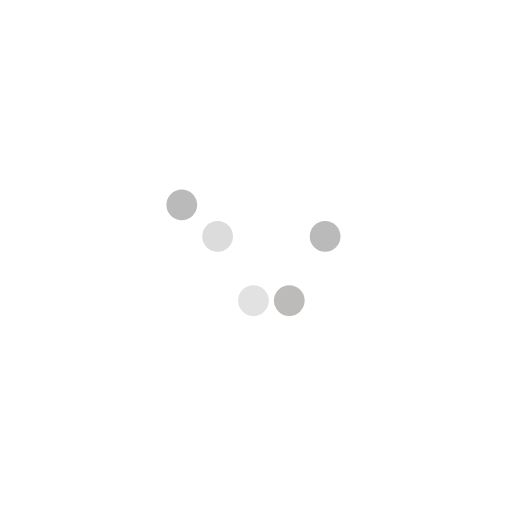
t = 0.00 s
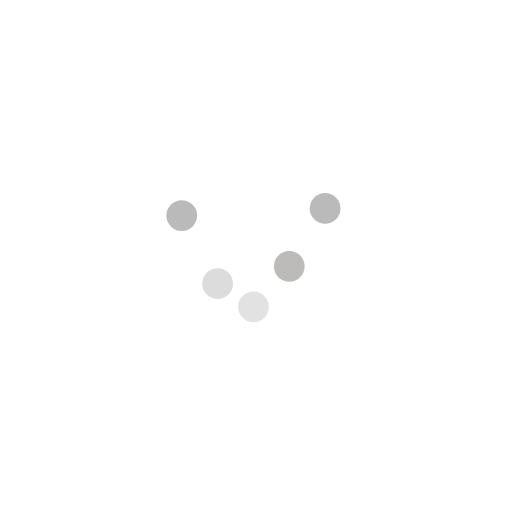
t = 0.10 s
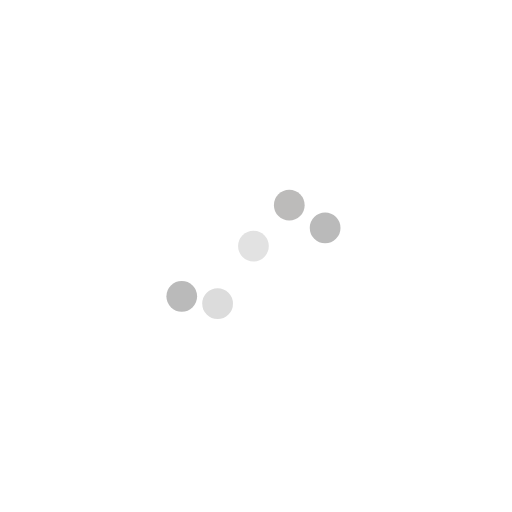
t = 0.31 s
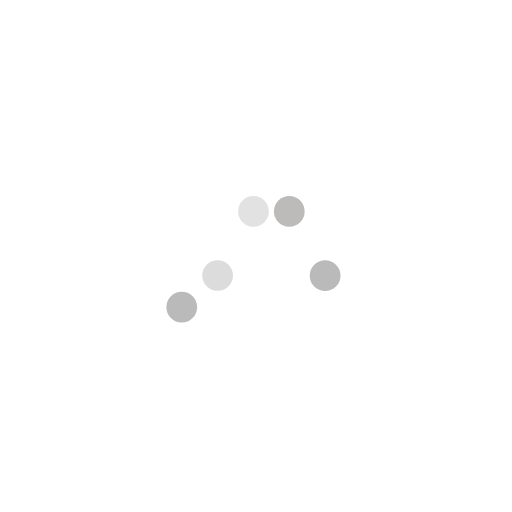
t = 0.41 s
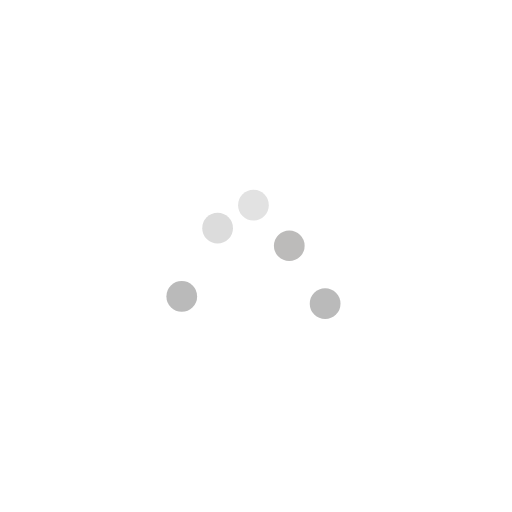
t = 0.51 s
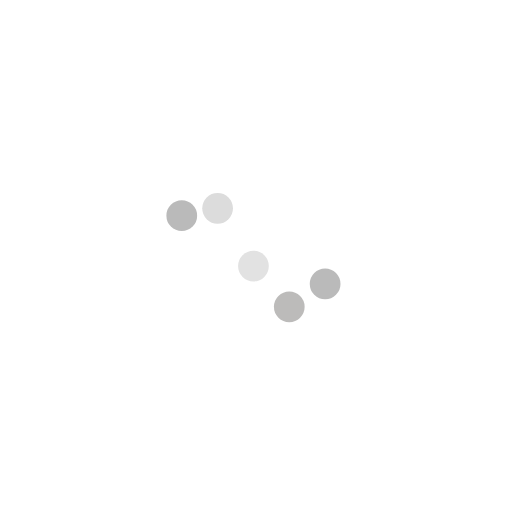
t = 0.72 s

The animated SVG that drew these frames (rendered in a browser with its animation timeline set to each time). Animation: 5 SMIL elements (animate=5); one cycle of 0.82 s, repeats indefinitely.

<svg xmlns="http://www.w3.org/2000/svg" xmlns:xlink="http://www.w3.org/1999/xlink" style="margin: auto; background: rgba(241, 242, 243, 0); display: block;" width="200px" height="200px" viewBox="0 0 100 100" preserveAspectRatio="xMidYMid">
<circle cx="35.5" cy="50" r="3" fill="#bababa">
  <animate attributeName="cy" values="40;60;40" times="0;0.5;1" dur="0.819672131147541s" calcMode="spline" keySplines="0.5 0 0.5 1;0.5 0 0.5 1" begin="0s" repeatCount="indefinite"></animate>
</circle><circle cx="42.5" cy="59.510565162951536" r="3" fill="#dcdcdc">
  <animate attributeName="cy" values="40;60;40" times="0;0.5;1" dur="0.819672131147541s" calcMode="spline" keySplines="0.5 0 0.5 1;0.5 0 0.5 1" begin="-0.1639344262295082s" repeatCount="indefinite"></animate>
</circle><circle cx="49.5" cy="55.877852522924734" r="3" fill="#e2e2e2">
  <animate attributeName="cy" values="40;60;40" times="0;0.5;1" dur="0.819672131147541s" calcMode="spline" keySplines="0.5 0 0.5 1;0.5 0 0.5 1" begin="-0.3278688524590164s" repeatCount="indefinite"></animate>
</circle><circle cx="56.5" cy="44.12214747707527" r="3" fill="#bcbbba">
  <animate attributeName="cy" values="40;60;40" times="0;0.5;1" dur="0.819672131147541s" calcMode="spline" keySplines="0.5 0 0.5 1;0.5 0 0.5 1" begin="-0.49180327868852464s" repeatCount="indefinite"></animate>
</circle><circle cx="63.5" cy="40.489434837048464" r="3" fill="#bababa">
  <animate attributeName="cy" values="40;60;40" times="0;0.5;1" dur="0.819672131147541s" calcMode="spline" keySplines="0.5 0 0.5 1;0.5 0 0.5 1" begin="-0.6557377049180328s" repeatCount="indefinite"></animate>
</circle>
</svg>